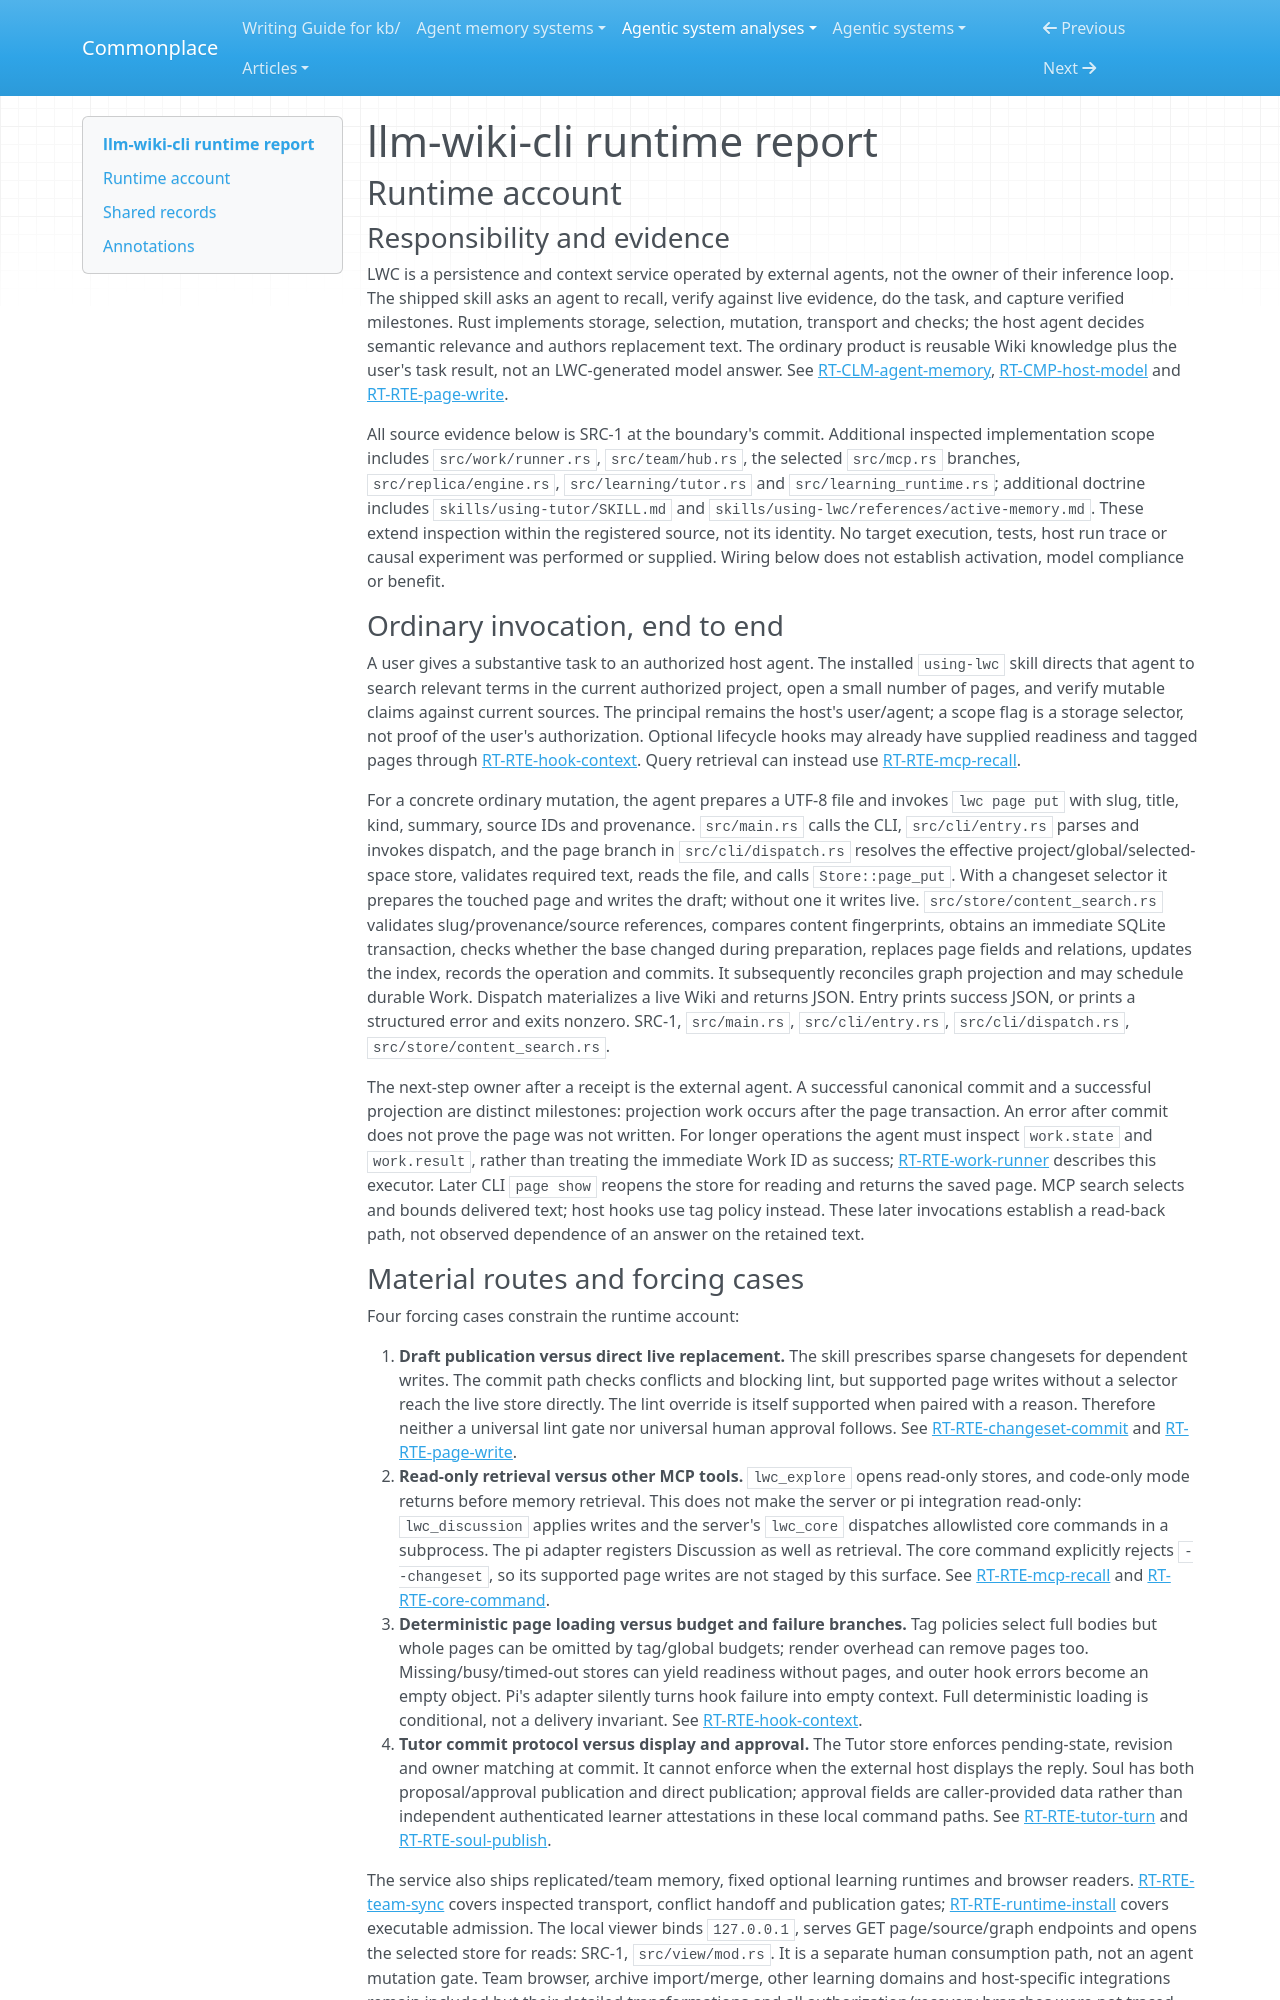

repository: zby/commonplace · page: agentic-system-analyses/retained/janyork--llm-wiki-cli/runtime/index.html · generator: mkdocs

---
type: agentic-system-analyses/types/agentic-system-runtime-report.md
description: "llm-wiki-cli runtime baseline: host-mediated recall and write-back, admission gates, lifecycle context, optional teaching and replicated memory at the frozen revision."
run-id: AAS-2026-11-08-llm-wiki-cli-135ef8fbe608-01
reviewed-boundary: e1be6ab30e83947e4b0dba97ba910acfe3bd9821
---

# llm-wiki-cli runtime report

## Runtime account

### Responsibility and evidence

LWC is a persistence and context service operated by external agents, not the owner of their inference loop. The shipped skill asks an agent to recall, verify against live evidence, do the task, and capture verified milestones. Rust implements storage, selection, mutation, transport and checks; the host agent decides semantic relevance and authors replacement text. The ordinary product is reusable Wiki knowledge plus the user's task result, not an LWC-generated model answer. See [RT-CLM-agent-memory](#rt-clm-agent-memory), [RT-CMP-host-model](#rt-cmp-host-model) and [RT-RTE-page-write](#rt-rte-page-write).

All source evidence below is SRC-1 at the boundary's commit. Additional inspected implementation scope includes `src/work/runner.rs`, `src/team/hub.rs`, the selected `src/mcp.rs` branches, `src/replica/engine.rs`, `src/learning/tutor.rs` and `src/learning_runtime.rs`; additional doctrine includes `skills/using-tutor/SKILL.md` and `skills/using-lwc/references/active-memory.md`. These extend inspection within the registered source, not its identity. No target execution, tests, host run trace or causal experiment was performed or supplied. Wiring below does not establish activation, model compliance or benefit.

### Ordinary invocation, end to end

A user gives a substantive task to an authorized host agent. The installed `using-lwc` skill directs that agent to search relevant terms in the current authorized project, open a small number of pages, and verify mutable claims against current sources. The principal remains the host's user/agent; a scope flag is a storage selector, not proof of the user's authorization. Optional lifecycle hooks may already have supplied readiness and tagged pages through [RT-RTE-hook-context](#rt-rte-hook-context). Query retrieval can instead use [RT-RTE-mcp-recall](#rt-rte-mcp-recall).

For a concrete ordinary mutation, the agent prepares a UTF-8 file and invokes `lwc page put` with slug, title, kind, summary, source IDs and provenance. `src/main.rs` calls the CLI, `src/cli/entry.rs` parses and invokes dispatch, and the page branch in `src/cli/dispatch.rs` resolves the effective project/global/selected-space store, validates required text, reads the file, and calls `Store::page_put`. With a changeset selector it prepares the touched page and writes the draft; without one it writes live. `src/store/content_search.rs` validates slug/provenance/source references, compares content fingerprints, obtains an immediate SQLite transaction, checks whether the base changed during preparation, replaces page fields and relations, updates the index, records the operation and commits. It subsequently reconciles graph projection and may schedule durable Work. Dispatch materializes a live Wiki and returns JSON. Entry prints success JSON, or prints a structured error and exits nonzero. SRC-1, `src/main.rs`, `src/cli/entry.rs`, `src/cli/dispatch.rs`, `src/store/content_search.rs`.

The next-step owner after a receipt is the external agent. A successful canonical commit and a successful projection are distinct milestones: projection work occurs after the page transaction. An error after commit does not prove the page was not written. For longer operations the agent must inspect `work.state` and `work.result`, rather than treating the immediate Work ID as success; [RT-RTE-work-runner](#rt-rte-work-runner) describes this executor. Later CLI `page show` reopens the store for reading and returns the saved page. MCP search selects and bounds delivered text; host hooks use tag policy instead. These later invocations establish a read-back path, not observed dependence of an answer on the retained text.
